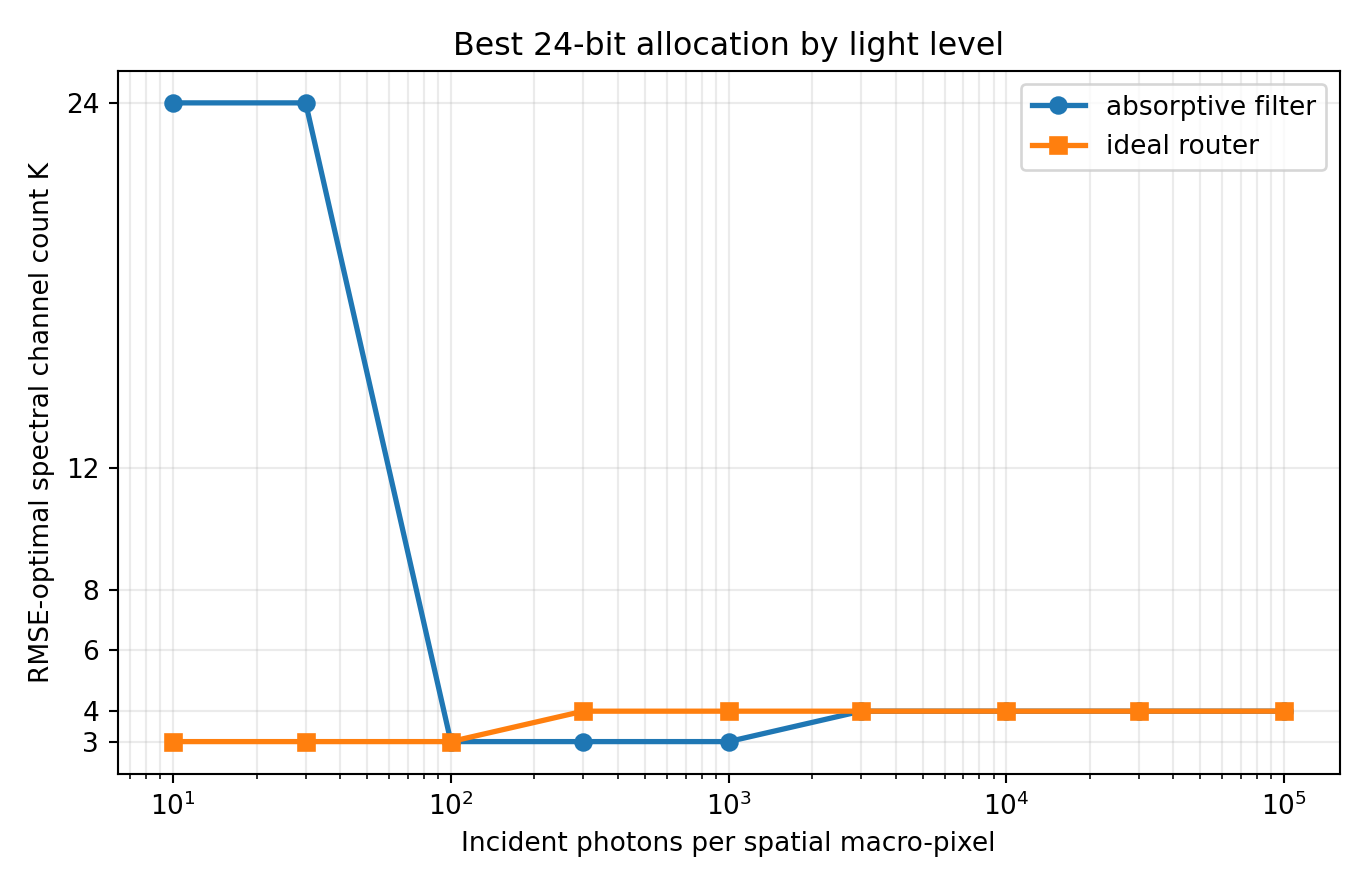

The table this chart was drawn from, first rows:
optics, photons, channels, bits, trials, spectral_rmse_mean, spectral_rmse_std, sam_deg_mean, psnr_db_mean, saturation_fraction_mean
absorptive_filter, 10, 24, 1, 5, 0.1799, 0.0001281, 77.33, 14.9, 0.002356
absorptive_filter, 30, 24, 1, 5, 0.1873, 0.0004181, 76.74, 14.55, 0.007207
absorptive_filter, 100, 3, 8, 5, 0.1189, 0.0007059, 29.73, 18.5, 0.0001
absorptive_filter, 300, 3, 8, 5, 0.07547, 0.0003366, 21.09, 22.44, 0.0
absorptive_filter, 1000, 3, 8, 5, 0.0511, 0.0001819, 16.62, 25.83, 0.0
absorptive_filter, 3000, 4, 6, 5, 0.03622, 0.0001326, 11.48, 28.82, 0.0
absorptive_filter, 10000, 4, 6, 5, 0.02618, 6.262781472160178e-05, 9.289, 31.64, 0.0
absorptive_filter, 30000, 4, 6, 5, 0.02252, 3.865295923343631e-05, 8.475, 32.95, 0.0
absorptive_filter, 100000, 4, 6, 5, 0.02114, 1.9495922435760604e-05, 8.169, 33.5, 0.0
ideal_router, 10, 3, 8, 5, 0.2022, 0.001794, 44.79, 13.89, 0.00465
ideal_router, 30, 3, 8, 5, 0.1245, 0.0009969, 30.9, 18.1, 6.666666666666667e-05
ideal_router, 100, 3, 8, 5, 0.07536, 0.0003821, 21.07, 22.46, 0.0
ideal_router, 300, 4, 6, 5, 0.05122, 0.0001995, 14.7, 25.81, 0.0
ideal_router, 1000, 4, 6, 5, 0.03299, 0.0001094, 10.76, 29.63, 0.0
ideal_router, 3000, 4, 6, 5, 0.02542, 5.646579387639344e-05, 9.131, 31.9, 0.0
ideal_router, 10000, 4, 6, 5, 0.02205, 2.2202023410957304e-05, 8.377, 33.13, 0.0
ideal_router, 30000, 4, 6, 5, 0.02104, 2.040423354097808e-05, 8.154, 33.54, 0.0
ideal_router, 100000, 4, 6, 5, 0.02066, 1.1624958485709156e-05, 8.056, 33.7, 0.0
